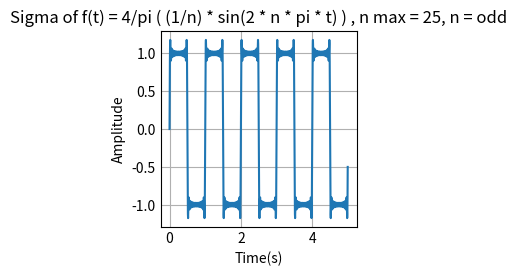

Source code (Python):
import matplotlib
import matplotlib.pyplot as plt
import numpy as np

plt.style.use('_mpl-gallery')

# variables
aMax1 = (4/np.pi)

seriesSum = 0

# calculations
timeAxis = np.arange(0 , 5, 0.005) #start, end, and steps

n = 1
while n <= 25:
    if n % 2 != 0:
        frequencyAxis = (aMax1 *
                            ( (1/n) * np.sin(2 * n * np.pi * timeAxis) ) )
        print(frequencyAxis)
        print("iteration #", n)
        seriesSum += frequencyAxis
    n += 1

# plotting
plt.plot(timeAxis, seriesSum)
plt.title("Sigma of f(t) = 4/pi ( (1/n) * sin(2 * n * pi * t) ) , n max = 25, n = odd")
plt.xlabel("Time(s)")
plt.ylabel("Amplitude")
plt.show()
